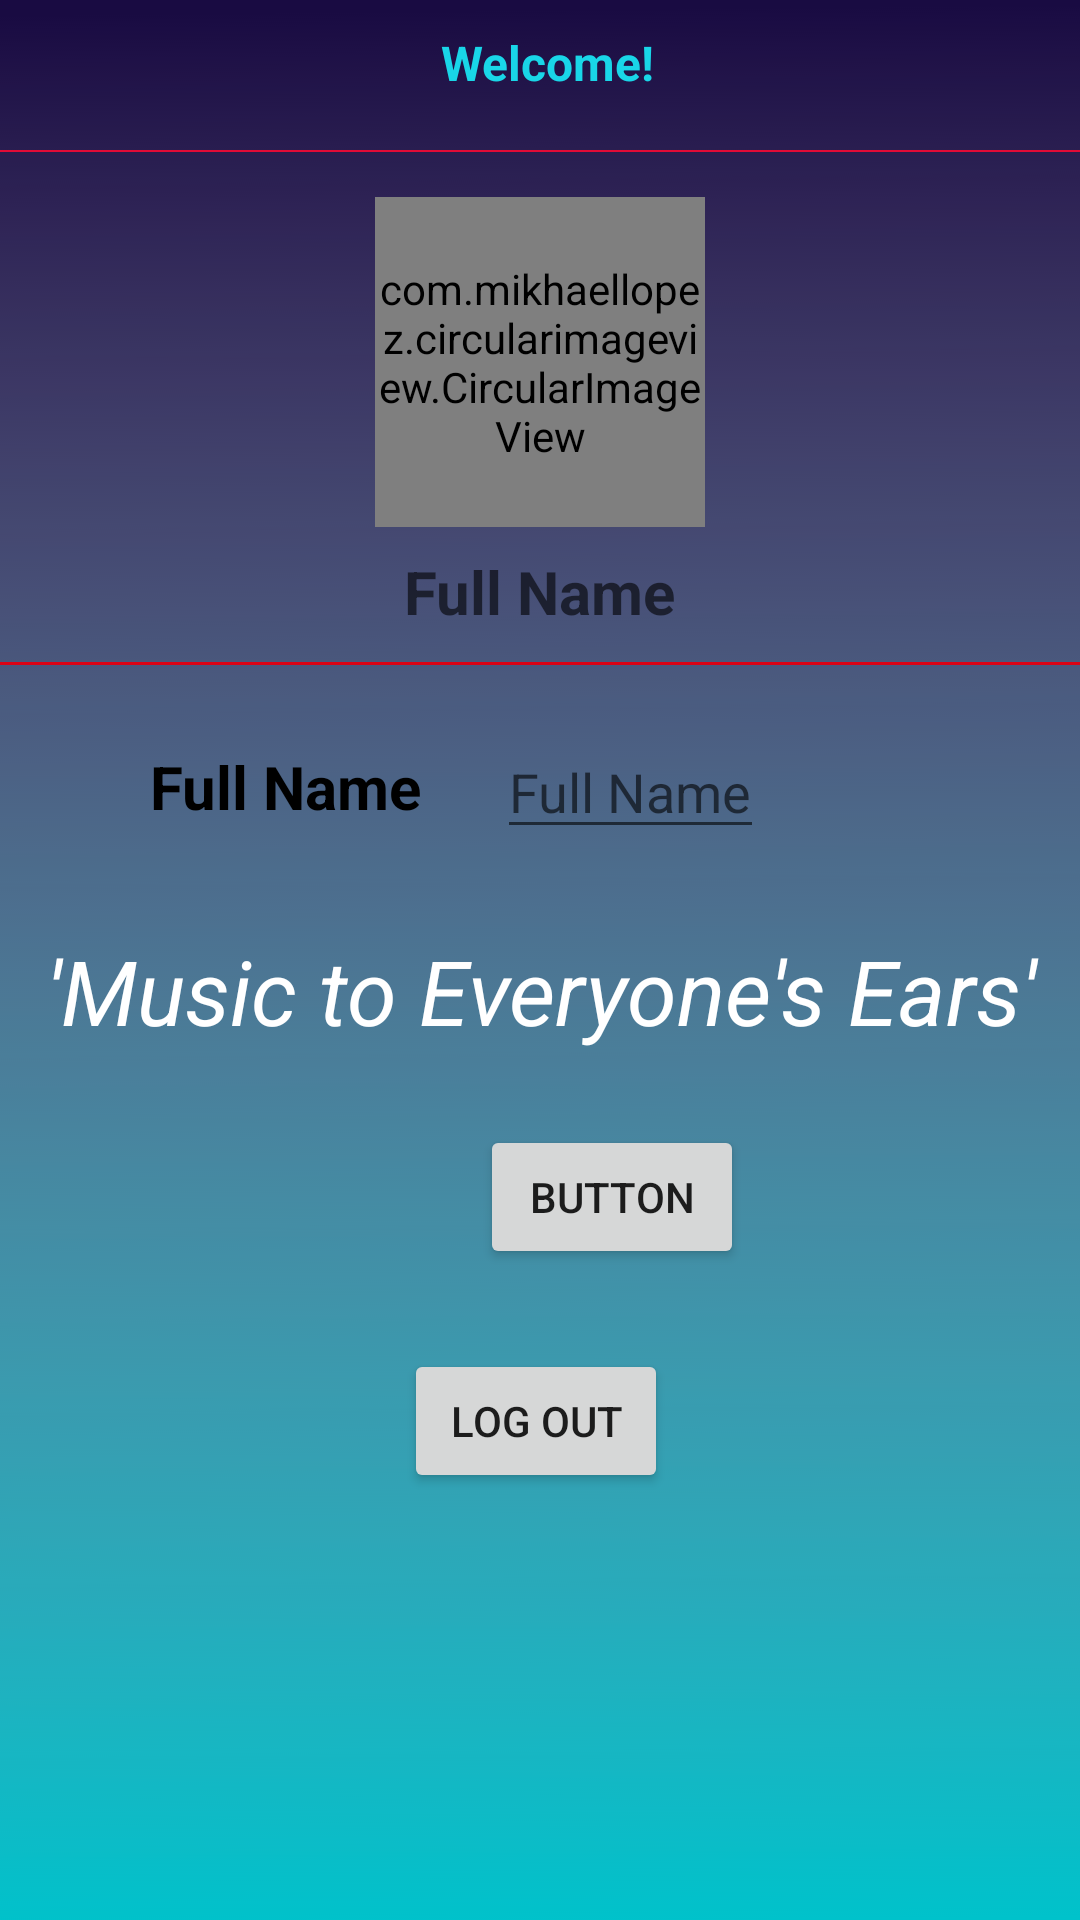

Android layout source for this screen:
<!-- AndroidManifest.xml: application theme AppTheme -->
<!-- res/layout/activity_account_page.xml -->
<?xml version="1.0" encoding="utf-8"?>
<LinearLayout xmlns:android="http://schemas.android.com/apk/res/android"
    xmlns:app="http://schemas.android.com/apk/res-auto"
    xmlns:tools="http://schemas.android.com/tools"
    android:layout_width="match_parent"
    android:layout_height="match_parent"
    android:orientation="vertical"
    tools:context=".AccountPage"
    android:background="@drawable/plainbackground_harmony">

    <include layout="@layout/tool_bar"/>

    <LinearLayout
        android:layout_width="match_parent"
        android:layout_height="wrap_content"
        android:paddingTop="15dp"
        android:orientation="vertical"
        android:gravity="center">

        <com.mikhaellopez.circularimageview.CircularImageView
            android:id="@+id/profilePic"
            android:layout_width="110dp"
            android:layout_height="110dp"
            android:src="@drawable/user_icon" />

        <TextView
            android:layout_width="wrap_content"
            android:layout_height="wrap_content"
            android:hint="Full Name"
            android:textColor="#DA0315"
            android:textSize="20dp"
            android:layout_marginTop="8dp"
            android:textStyle="bold"/>
        
        <View
            android:layout_width="match_parent"
            android:layout_height="1dp"
            android:background="#DA0315"
            android:layout_marginTop="10dp"/>

</LinearLayout>

    <LinearLayout
        android:layout_width="match_parent"
        android:layout_height="wrap_content"
        android:orientation="horizontal"
        android:paddingLeft="15dp"
        android:paddingRight="15dp"
        android:layout_marginTop="20dp"
        android:gravity="center_vertical">
        
        <ImageView
            android:layout_width="30dp"
            android:layout_height="30dp"
            android:src="@drawable/ic_person"/>

        <TextView
            android:layout_width="wrap_content"
            android:layout_height="wrap_content"
            android:text="Full Name"
            android:textStyle="bold"
            android:textColor="@color/black"
            android:textSize="20dp"
            android:layout_marginLeft="5dp"/>

        <EditText
            android:layout_width="wrap_content"
            android:layout_height="wrap_content"
            android:hint="Full Name"
            android:layout_marginLeft="25dp"
            android:textSize="18dp"
            android:textColor="@android:color/darker_gray"/>

    </LinearLayout>


    <androidx.constraintlayout.widget.ConstraintLayout
        android:layout_width="match_parent"
        android:layout_height="320dp"
        android:layout_gravity="center_horizontal">

        <Button
            android:id="@+id/button2"
            android:layout_width="wrap_content"
            android:layout_height="wrap_content"
            android:text="Log Out"
            app:layout_constraintBottom_toBottomOf="parent"
            app:layout_constraintEnd_toEndOf="parent"
            app:layout_constraintHorizontal_bias="0.495"
            app:layout_constraintStart_toStartOf="parent"
            app:layout_constraintTop_toTopOf="parent"
            app:layout_constraintVertical_bias="0.613" />

        <TextView
            android:id="@+id/textView2"
            android:layout_width="399dp"
            android:layout_height="64dp"
            android:gravity="center_horizontal"
            android:text="'Music to Everyone's Ears'"
            android:textColor="#ffffff"
            android:textSize="30dp"
            android:textStyle="italic"
            app:layout_constraintBottom_toBottomOf="parent"
            app:layout_constraintEnd_toEndOf="parent"
            app:layout_constraintHorizontal_bias="0.498"
            app:layout_constraintStart_toStartOf="parent"
            app:layout_constraintTop_toTopOf="parent"
            app:layout_constraintVertical_bias="0.106" />

        <Button
            android:id="@+id/button4"
            android:layout_width="wrap_content"
            android:layout_height="wrap_content"
            android:layout_marginStart="160dp"
            android:text="Button"
            app:layout_constraintBottom_toBottomOf="parent"
            app:layout_constraintStart_toStartOf="parent"
            app:layout_constraintTop_toTopOf="parent"
            app:layout_constraintVertical_bias="0.338" />

    </androidx.constraintlayout.widget.ConstraintLayout>

</LinearLayout>
<!-- res/layout/tool_bar.xml (included above) -->
<?xml version="1.0" encoding="utf-8"?>
<RelativeLayout
    xmlns:android="http://schemas.android.com/apk/res/android"
    android:layout_width="match_parent"
    android:layout_height="wrap_content">
    
    <LinearLayout
        android:layout_width="match_parent"
        android:layout_height="wrap_content"
        android:padding="10dp"
        android:orientation="horizontal"
        android:id="@+id/linear_11">
        
        <ImageView
            android:layout_width="30dp"
            android:layout_height="30dp"
            android:src="@drawable/ic_arrow_back"
            android:layout_alignParentLeft="true"
            android:id="@+id/backBtn"/>

        <TextView
            android:layout_width="0dp"
            android:layout_height="wrap_content"
            android:layout_weight="1"
            android:gravity="center"
            android:paddingRight="25dp"
            android:text="Welcome!"
            android:textColor="#19D6E8"
            android:textSize="16dp"
            android:textStyle="bold" />

        

    </LinearLayout>

    <View
        android:layout_width="match_parent"
        android:layout_height="0.5dp"
        android:background="#E10B36"
        android:layout_below="@+id/linear_11"
        android:paddingRight="8dp"
        android:paddingLeft="8dp"/>

</RelativeLayout>
<!-- resources referenced by this layout -->
<resources>
  <color name="black">#000000</color>
  <!-- drawable plainbackground_harmony: png bitmap (drawable-v24, 79655 bytes) -->
  <style name="AppTheme" parent="Theme.AppCompat.Light.DarkActionBar">
          
          <item name="colorPrimary">@color/colorPrimary</item>
          <item name="colorPrimaryDark">@color/colorPrimaryDark</item>
          <item name="colorAccent">@color/colorAccent</item>
      </style>
  <color name="colorPrimary">#190b42</color>
  <color name="colorPrimaryDark">#3700B3</color>
  <color name="colorAccent">#03DAC5</color>
</resources>
